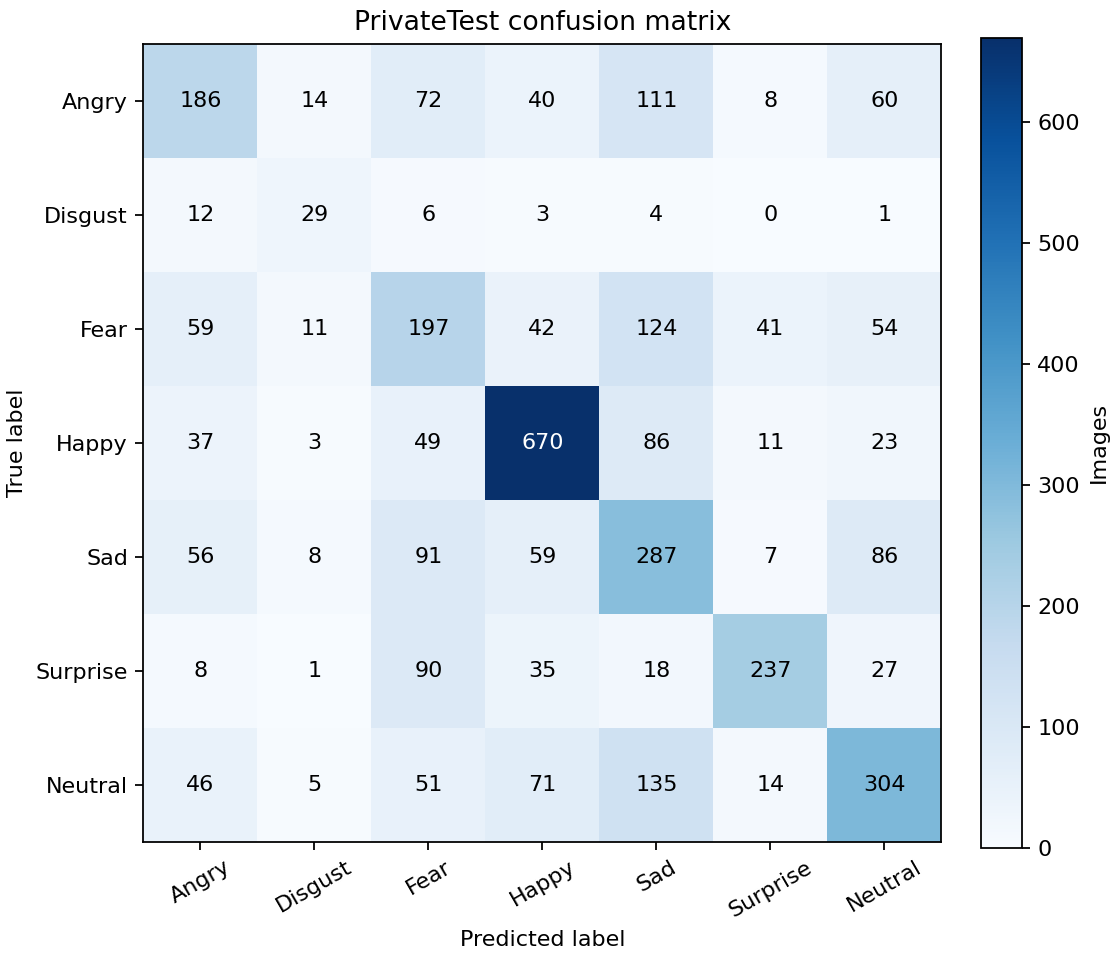

Values plotted in this chart, from the file beside it:
Angry, Disgust, Fear, Happy, Sad, Surprise, Neutral
186, 14, 72, 40, 111, 8, 60
12, 29, 6, 3, 4, 0, 1
59, 11, 197, 42, 124, 41, 54
37, 3, 49, 670, 86, 11, 23
56, 8, 91, 59, 287, 7, 86
8, 1, 90, 35, 18, 237, 27
46, 5, 51, 71, 135, 14, 304
